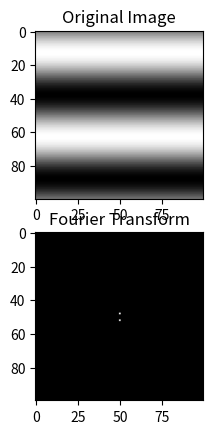

The script that saved this image:
import numpy as np

import random
import scipy.ndimage as nd
import matplotlib.pyplot as plt

def dft(input):
    ft = np.fft.ifftshift(input)
    ft = np.fft.fft2(ft)
    return np.fft.fftshift(ft)

def dift(input):
    ift = np.fft.ifftshift(input)
    ift = np.fft.ifft2(ift)
    ift = np.fft.fftshift(ift)
    return ift.real



# image= np.zeros([50,50])
# r,c = image.shape
# st=0
# sp=10
# # image[:,26:50]=255
# for i in range(0,3):
#     image[:,st:sp]=1
#     st=sp+10
#     sp=sp+st
x = np.arange(-50,50, 1)
X, Y = np.meshgrid(x, x)
wavelength = 50
image = np.sin(2 * np.pi * Y / wavelength)


plt.subplot(2,1,1)
plt.imshow(image, cmap=plt.get_cmap('gray'))
plt.title('Original Image')

plt.subplot(2,1,2)
plt.imshow(((abs(dft(image)))), cmap=plt.get_cmap('gray'))
plt.title('Fourier Transform')
plt.show()